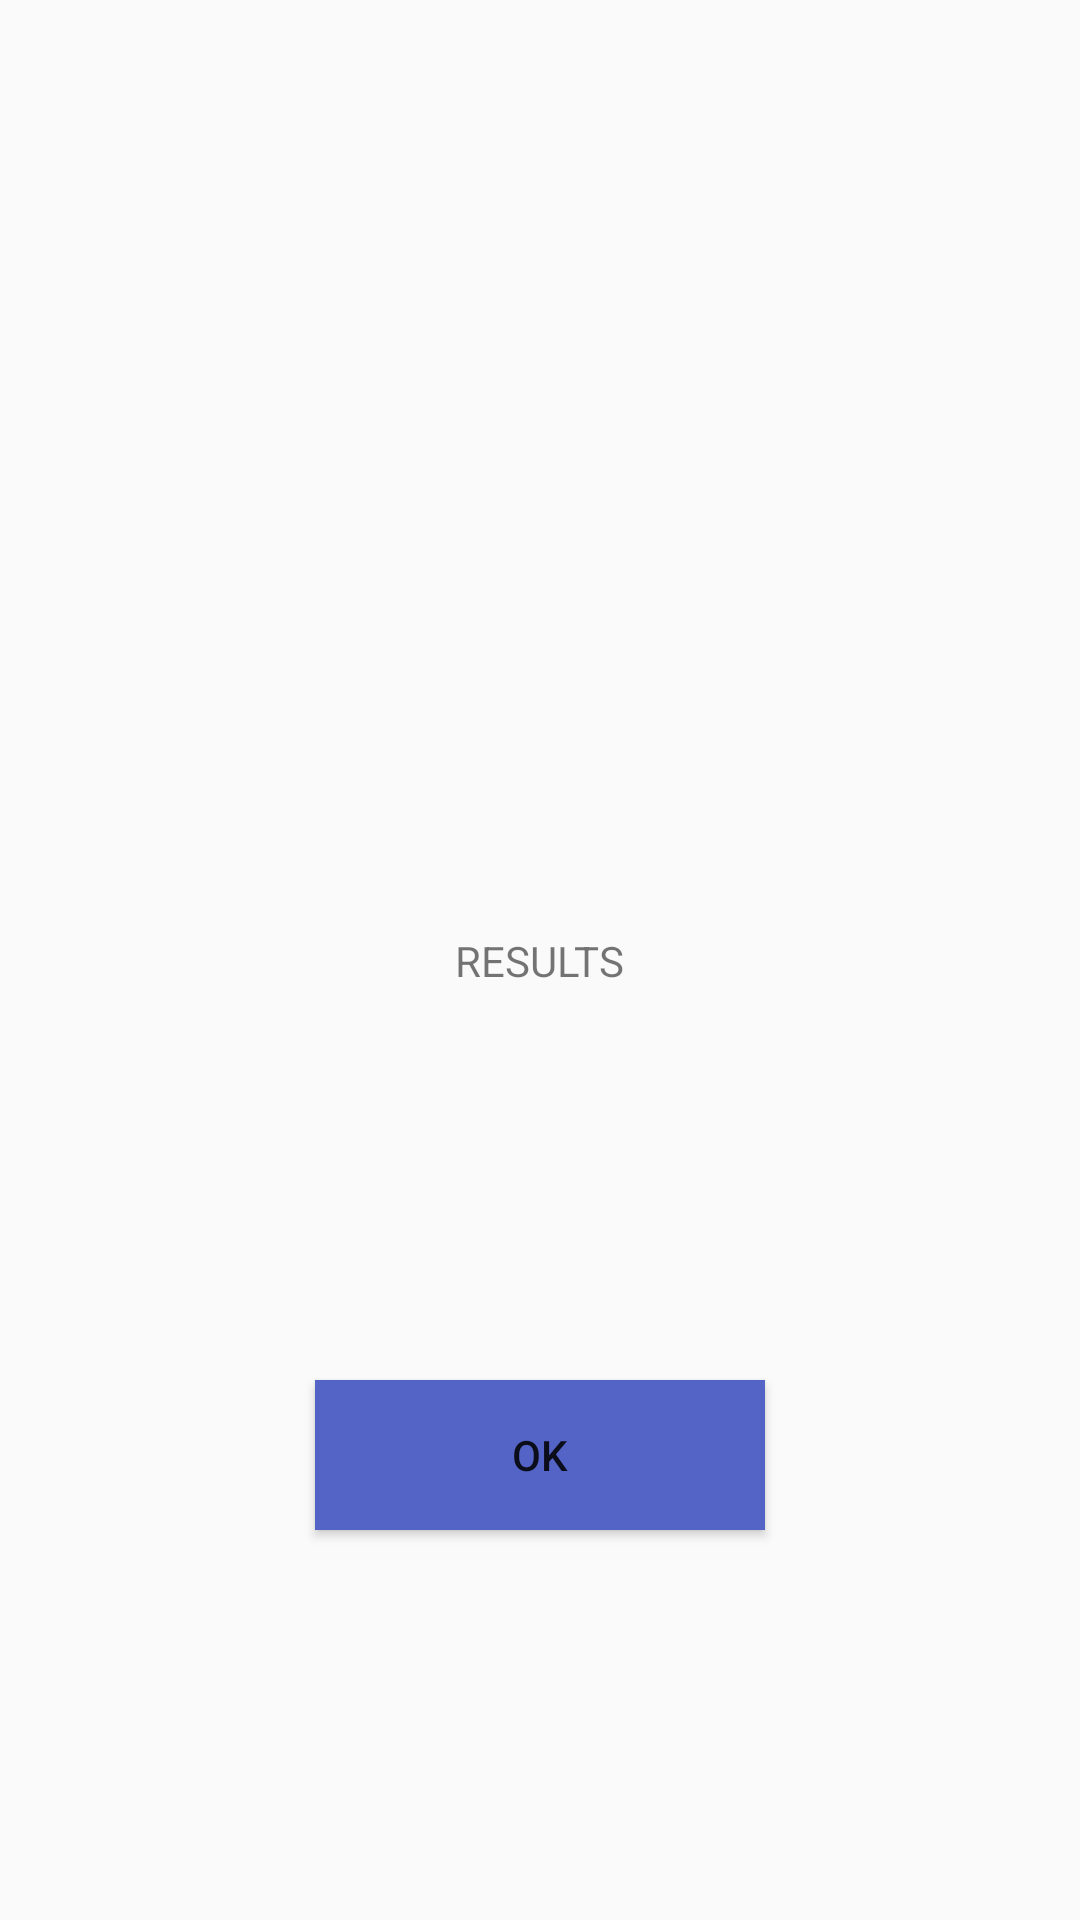

Here is an Android app screen rendered from its layout file. Give the layout XML and the strings, colors and styles it references.
<!-- AndroidManifest.xml: application theme AppTheme -->
<!-- res/layout/fragment_results.xml -->
<?xml version="1.0" encoding="utf-8"?>
<androidx.constraintlayout.widget.ConstraintLayout xmlns:android="http://schemas.android.com/apk/res/android"
    xmlns:app="http://schemas.android.com/apk/res-auto"
    xmlns:tools="http://schemas.android.com/tools"
    android:layout_width="match_parent"
    android:layout_height="match_parent"
    tools:context=".ui.resultsFragment.ResultsFragment">

    <TextView
        android:id="@+id/tv_results"
        android:layout_width="wrap_content"
        android:layout_height="wrap_content"
        android:text="@string/results"
        app:layout_constraintBottom_toBottomOf="parent"
        app:layout_constraintEnd_toEndOf="parent"
        app:layout_constraintStart_toStartOf="parent"
        app:layout_constraintTop_toTopOf="parent" />

    <Button
        android:id="@+id/btn_ok"
        android:layout_width="@dimen/button_width"
        android:layout_height="@dimen/button_height"
        android:text="@string/ok"
        android:background="@color/colorButton"
        app:layout_constraintBottom_toBottomOf="parent"
        app:layout_constraintEnd_toEndOf="parent"
        app:layout_constraintStart_toStartOf="parent"
        app:layout_constraintTop_toBottomOf="@+id/tv_results" />

</androidx.constraintlayout.widget.ConstraintLayout>
<!-- resources referenced by this layout -->
<resources>
  <color name="colorButton">#5364C6</color>
  <dimen name="button_height">50dp</dimen>
  <dimen name="button_width">150dp</dimen>
  <string name="ok">OK</string>
  <string name="results">RESULTS</string>
  <style name="AppTheme" parent="Theme.AppCompat.Light.DarkActionBar">
          <item name="colorPrimary">@color/colorPrimary</item>
          <item name="colorPrimaryDark">@color/colorPrimaryDark</item>
          <item name="colorAccent">@color/colorAccent</item>
      </style>
  <color name="colorPrimary">#6200EE</color>
  <color name="colorPrimaryDark">#3700B3</color>
  <color name="colorAccent">#03DAC5</color>
</resources>
